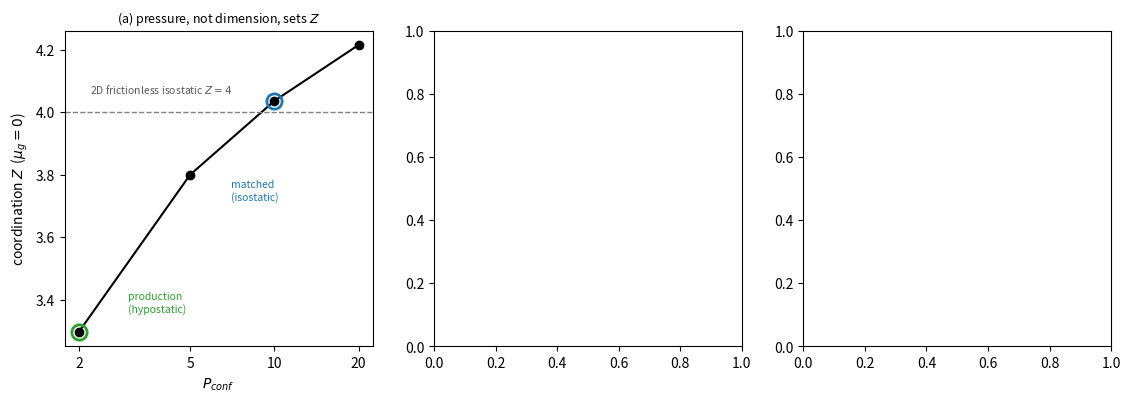

Write Python code to recreate this figure. (Note: this script raises an exception after producing the figure.)
"""
Fig. 6: what changes when the two dimensions are compared at the SAME pressure.

(a) Z(Pconf) in 2D. The production sweep ran at Pconf=2, where the packing is
    hypostatic (Z=3.30 < 4). At Pconf=10 it sits at Z=4.04, its frictionless
    isostatic value -- which is where the 3D sweep was already calibrated
    (Z~6 at Pconf=10). Both dimensions are isostatic at the same pressure.

(b) n(mu_g) for the three sweeps under one consistent setpoint criterion. At
    matched pressure the two dimensions share a frictionless exponent
    (0.061 vs 0.062) and a peak location (mu_g ~ 0.15-0.2). At Pconf=2 the 2D
    curve peaks elsewhere and sits well above.

(c) robustness: fitted n(0) and peak position as the dilation cut is varied.
    Both Pconf=10 sweeps are flat; the Pconf=2 sweep is not, because a
    hypostatic packing dilates across the Theta scan and the fit window then
    selects different physical states.

Usage:  python3 make_matched_figure.py
"""
import csv
import numpy as np
import matplotlib
matplotlib.use('Agg')
import matplotlib.pyplot as plt

# from in.calib_Z_2d, mu_g = 0
CALIB_P = [2.0, 5.0, 10.0, 20.0]
CALIB_Z = [3.297, 3.800, 4.036, 4.215]

SW = [('results.csv', '2D  $P_{conf}=2$ (production)', 'tab:green', 'o'),
      ('results_matched2d.csv', '2D  $P_{conf}=10$ (matched)', 'tab:blue', 'o'),
      ('results_3d.csv', '3D  $P_{conf}=10$', 'tab:red', 's')]


def load(f):
    rs = list(csv.DictReader(open(f)))
    for r in rs:
        for k in r:
            try:
                r[k] = float(r[k])
            except ValueError:
                pass
    return rs


def fit(th, mu):
    th = np.asarray(th, float)
    mu = np.asarray(mu, float)
    m = (th > 0) & (mu > 0) & np.isfinite(th) & np.isfinite(mu)
    if m.sum() < 3:
        return np.nan, np.nan
    x, y = np.log(th[m]), np.log(mu[m])
    A = np.vstack([x, np.ones_like(x)]).T
    c, *_ = np.linalg.lstsq(A, y, rcond=None)
    r = y - A @ c
    s2 = np.sum(r ** 2) / max(m.sum() - 2, 1)
    return -c[0], np.sqrt((s2 * np.linalg.inv(A.T @ A))[0, 0])


def curve(f, floor=0.80, itol=0.03):
    rs = load(f)
    out = {}
    for mg in sorted(set(r['mu_g'] for r in rs)):
        rows = [r for r in rs if r['mu_g'] == mg]
        byT = {}
        for r in rows:
            byT.setdefault(r['Tgran'], []).append(r)
        Ts = sorted(byT)
        I = {t: np.mean([r['I'] for r in byT[t]]) for t in Ts}
        NC = {t: np.mean([r['n_contacts'] for r in byT[t]]) for t in Ts}
        Im, ncm = np.median(list(I.values())), max(NC.values())
        sel = [r for t in Ts
               if abs(I[t] / Im - 1) <= itol and NC[t] >= floor * ncm
               for r in byT[t]]
        if len({r['Tgran'] for r in sel}) >= 3:
            out[mg] = fit([r['Theta'] for r in sel], [r['mu'] for r in sel])
    return out


def main():
    fig, ax = plt.subplots(1, 3, figsize=(13.5, 4.1))

    a = ax[0]
    a.plot(CALIB_P, CALIB_Z, 'ko-')
    a.axhline(4.0, ls='--', c='0.5', lw=1)
    a.annotate('2D frictionless isostatic $Z=4$', (2.2, 4.06), fontsize=7.5, color='0.35')
    for P, Z, c in [(2.0, 3.297, 'tab:green'), (10.0, 4.036, 'tab:blue')]:
        a.plot([P], [Z], 'o', ms=11, mfc='none', mec=c, mew=2)
    a.annotate('production\n(hypostatic)', (2.0, 3.297), fontsize=7.5,
               xytext=(3.0, 3.36), color='tab:green')
    a.annotate('matched\n(isostatic)', (10.0, 4.036), fontsize=7.5,
               xytext=(7.0, 3.72), color='tab:blue')
    a.set_xscale('log')
    a.set_xticks(CALIB_P)
    a.set_xticklabels([f'{p:g}' for p in CALIB_P])
    a.minorticks_off()
    a.set_xlabel(r'$P_{conf}$')
    a.set_ylabel(r'coordination $Z$  ($\mu_g=0$)')
    a.set_title('(a) pressure, not dimension, sets $Z$', fontsize=9)

    a = ax[1]
    for f, lab, c, mk in SW:
        d = curve(f)
        x = np.array(sorted(d))
        y = np.array([d[k][0] for k in x])
        e = np.array([d[k][1] for k in x])
        a.errorbar(x, y, yerr=e, fmt=mk + '-', color=c, ms=4, lw=1.2,
                   capsize=2.5, label=lab)
    a.axhline(0.25, ls=':', c='tab:blue', lw=1)
    a.axhline(1 / 6, ls=':', c='tab:red', lw=1)
    a.annotate('theory 2D $=1/4$', (0.0012, 0.253), fontsize=7, color='tab:blue')
    a.annotate('theory 3D $=1/6$', (0.0012, 0.170), fontsize=7, color='tab:red')
    a.set_xscale('symlog', linthresh=1e-3)
    a.set_xlim(left=0)
    a.set_xlabel(r'$\mu_g$')
    a.set_ylabel('$n$')
    a.set_title('(b) at matched $P$ the dimensions agree at $\\mu_g=0$\n'
                'and peak together', fontsize=9)
    a.legend(fontsize=6.5, loc='lower right')

    a = ax[2]
    floors = [0.0, 0.70, 0.80, 0.85, 0.90]
    for f, lab, c, mk in SW:
        n0, pk = [], []
        for fl in floors:
            d = curve(f, floor=fl)
            n0.append(d.get(0.0, (np.nan, 0))[0])
            pk.append(max(d, key=lambda k: d[k][0]) if d else np.nan)
        a.plot(floors, n0, mk + '-', color=c, ms=4, label=lab)
    a.set_xlabel('dilation cut (min contacts / max)')
    a.set_ylabel('$n(\\mu_g=0)$')
    a.set_title('(c) robustness: $P_{conf}=10$ is flat,\n'
                '$P_{conf}=2$ is not', fontsize=9)
    a.legend(fontsize=6.5)

    fig.tight_layout()
    for ext in ('pdf', 'png'):
        fig.savefig(f'fig6_matched.{ext}', dpi=200, bbox_inches='tight')
    print('wrote fig6_matched.{pdf,png}')


if __name__ == '__main__':
    main()
